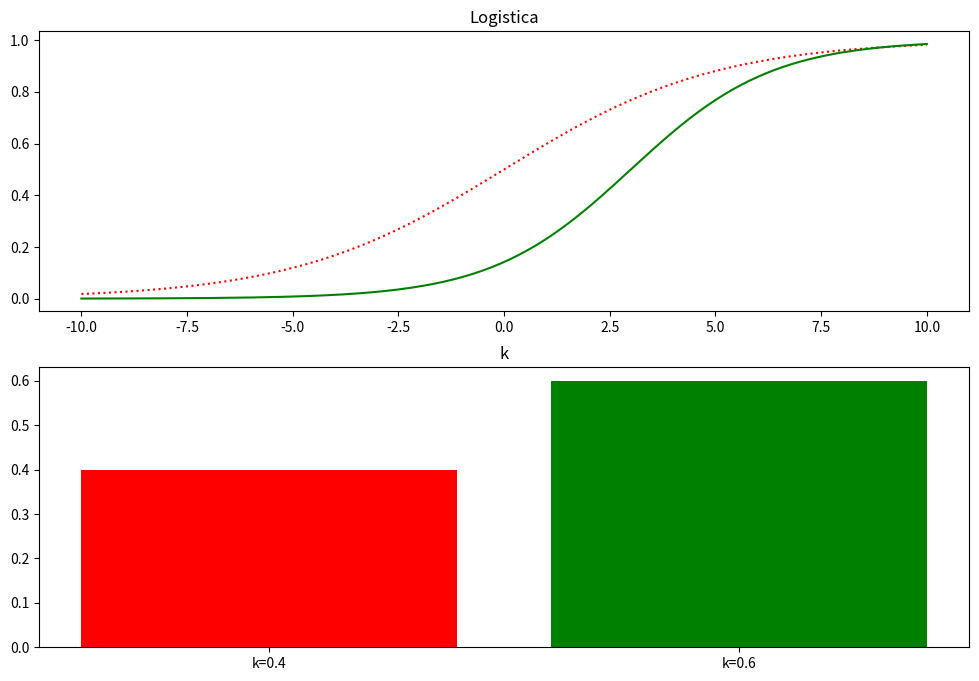

Write Python code to recreate this figure.
from matplotlib import pyplot as plt
import numpy as np
import math

def logistica1(x, L=1.0, x0=0.0, k=0.4):
    return L/(1 + math.exp(-k * (x - x0)))

def logistica2(x):
    return logistica1(x, x0=3.0, k=0.6)

X = np.linspace(-10, 10, 201)
Y1 = list(map(logistica1, X))
Y2 = list(map(logistica2, X))

fig, (ax1, ax2) = plt.subplots(2, 1, figsize=(12, 8))
ax1.plot(X, Y1, 'r:')
ax1.plot(X, Y2, 'g')


ax2.bar([1, 2], [0.4, 0.6], color=['r', 'g'], tick_label=['k=0.4', 'k=0.6'])

ax1.set_title("Logistica")
ax2.set_title("k")
